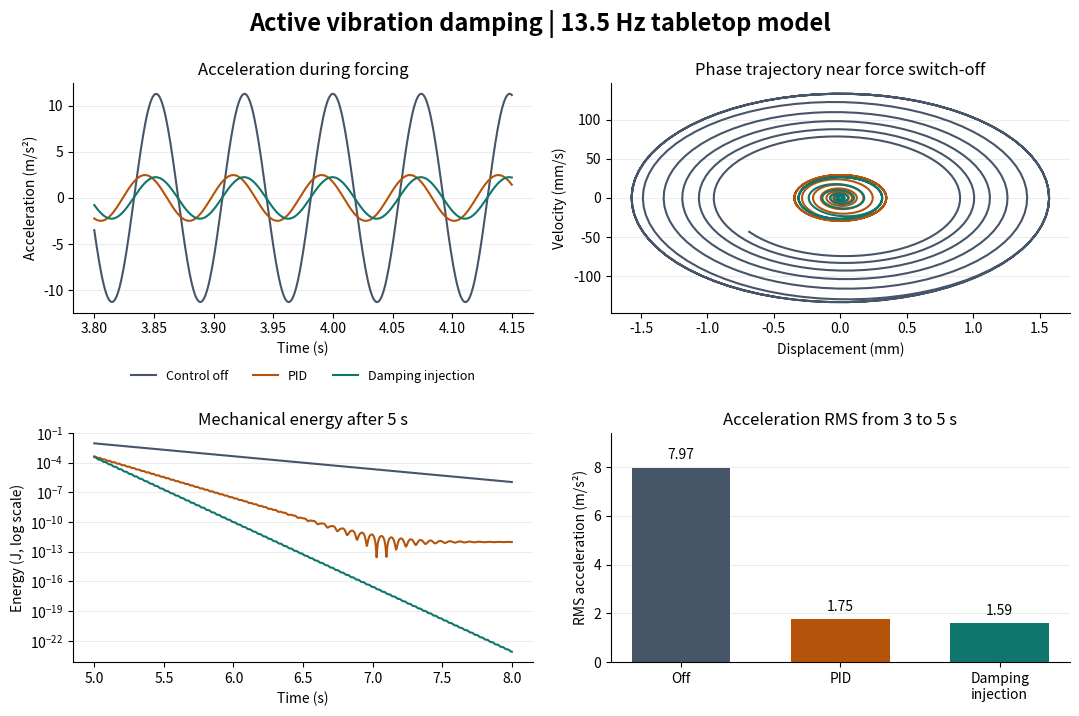

Recreate this plot in Python.
"""Simulate the vertical motion of a table on a spring and damper."""

import argparse
import csv
from dataclasses import dataclass
from pathlib import Path

import numpy as np


MASS_KG = 1.0
NATURAL_FREQUENCY_HZ = 13.5
ANGULAR_FREQUENCY_RAD_S = 2 * np.pi * NATURAL_FREQUENCY_HZ
SPRING_N_M = MASS_KG * ANGULAR_FREQUENCY_RAD_S**2
DAMPING_NS_M = 3.0
DISTURBANCE_AMPLITUDE_N = 0.4
DISTURBANCE_END_S = 5.0
RMS_START_S = 3.0
DURATION_S = 8.0
STEP_S = 0.001
MODES = ("off", "pid", "damping")
FORCE_LIMIT_N = 0.8
PID_KP_N_M = 800.0
PID_KI_N_M_S = 120.0
PID_KD_NS_M = 7.0
ACTIVE_DAMPING_NS_M = 12.0
GRAVITY_M_S2 = 9.80665
SENSOR_NOISE_M_S2 = 0.05
SENSOR_SEED = 42
MODE_LABELS = {"off": "Control off", "pid": "PID", "damping": "Damping injection"}
MODE_COLORS = {"off": "#475569", "pid": "#b45309", "damping": "#0f766e"}


@dataclass
class Trace:
    time_s: np.ndarray
    displacement_m: np.ndarray
    velocity_m_s: np.ndarray
    acceleration_m_s2: np.ndarray
    sensor_raw_m_s2: np.ndarray
    control_force_n: np.ndarray
    energy_j: np.ndarray


def disturbance_force(time_s):
    """Return the sinusoidal force, switched off after five seconds."""
    return np.where(
        time_s < DISTURBANCE_END_S,
        DISTURBANCE_AMPLITUDE_N * np.sin(ANGULAR_FREQUENCY_RAD_S * time_s),
        0.0,
    )


def acceleration(displacement_m, velocity_m_s, force_n):
    return (force_n - DAMPING_NS_M * velocity_m_s - SPRING_N_M * displacement_m) / MASS_KG


def advance(displacement_m, velocity_m_s, start_force_n, middle_force_n, end_force_n):
    """Advance displacement and velocity one fixed step using RK4."""
    v1 = velocity_m_s
    a1 = acceleration(displacement_m, v1, start_force_n)
    v2 = velocity_m_s + STEP_S * a1 / 2
    a2 = acceleration(displacement_m + STEP_S * v1 / 2, v2, middle_force_n)
    v3 = velocity_m_s + STEP_S * a2 / 2
    a3 = acceleration(displacement_m + STEP_S * v2 / 2, v3, middle_force_n)
    v4 = velocity_m_s + STEP_S * a3
    a4 = acceleration(displacement_m + STEP_S * v3, v4, end_force_n)
    next_displacement = displacement_m + STEP_S * (v1 + 2 * v2 + 2 * v3 + v4) / 6
    next_velocity = velocity_m_s + STEP_S * (a1 + 2 * a2 + 2 * a3 + a4) / 6
    return next_displacement, next_velocity


def limit_force(force_n):
    return min(FORCE_LIMIT_N, max(-FORCE_LIMIT_N, force_n))


def control_force(mode, displacement_m, velocity_m_s, integral_m_s):
    if mode == "off":
        return 0.0, integral_m_s
    if mode == "damping":
        return limit_force(-ACTIVE_DAMPING_NS_M * velocity_m_s), integral_m_s

    error_m = -displacement_m
    proportional_derivative_n = PID_KP_N_M * error_m - PID_KD_NS_M * velocity_m_s
    next_integral_m_s = integral_m_s + error_m * STEP_S
    requested_n = proportional_derivative_n + PID_KI_N_M_S * next_integral_m_s
    applied_n = limit_force(requested_n)
    if (requested_n - applied_n) * error_m > 0:
        # Keep the old integral when the new error would deepen saturation.
        return limit_force(proportional_derivative_n + PID_KI_N_M_S * integral_m_s), integral_m_s
    return applied_n, next_integral_m_s


def simulate(mode="off"):
    if mode not in MODES:
        raise ValueError(f"Unknown control mode: {mode}")
    time_s = np.arange(round(DURATION_S / STEP_S) + 1) * STEP_S
    external_force_n = disturbance_force(time_s)
    external_midpoint_n = disturbance_force(time_s[:-1] + STEP_S / 2)
    displacement_m = np.zeros_like(time_s)
    velocity_m_s = np.zeros_like(time_s)
    applied_control_n = np.zeros_like(time_s)
    integral_m_s = 0.0

    for index in range(len(time_s) - 1):
        applied_n, integral_m_s = control_force(mode, displacement_m[index], velocity_m_s[index], integral_m_s)
        applied_control_n[index] = applied_n
        displacement_m[index + 1], velocity_m_s[index + 1] = advance(
            displacement_m[index],
            velocity_m_s[index],
            external_force_n[index] + applied_n,
            external_midpoint_n[index] + applied_n,
            external_force_n[index + 1] + applied_n,
        )

    applied_control_n[-1], _ = control_force(mode, displacement_m[-1], velocity_m_s[-1], integral_m_s)
    acceleration_m_s2 = acceleration(displacement_m, velocity_m_s, external_force_n + applied_control_n)
    rng = np.random.default_rng(SENSOR_SEED)
    sensor_raw_m_s2 = GRAVITY_M_S2 + acceleration_m_s2 + rng.normal(0, SENSOR_NOISE_M_S2, time_s.size)
    energy_j = (MASS_KG * velocity_m_s**2 + SPRING_N_M * displacement_m**2) / 2
    return Trace(time_s, displacement_m, velocity_m_s, acceleration_m_s2, sensor_raw_m_s2, applied_control_n, energy_j)


def acceleration_rms(trace):
    window = (trace.time_s >= RMS_START_S) & (trace.time_s < DISTURBANCE_END_S)
    return float(np.sqrt(np.mean(trace.acceleration_m_s2[window] ** 2)))


def summarize(traces):
    baseline_rms = acceleration_rms(traces["off"])
    summary = []
    for mode, trace in traces.items():
        rms = acceleration_rms(trace)
        cutoff = np.searchsorted(trace.time_s, DISTURBANCE_END_S)
        summary.append({
            "mode": mode,
            "acceleration_rms_m_s2": rms,
            "rms_reduction_vs_off_pct": 100 * (1 - rms / baseline_rms),
            "energy_at_5_s_j": float(trace.energy_j[cutoff]),
            "energy_at_8_s_j": float(trace.energy_j[-1]),
            "peak_control_force_n": float(np.max(np.abs(trace.control_force_n))),
        })
    return summary


def write_figure(path, traces, summary):
    import matplotlib

    matplotlib.use("Agg")
    import matplotlib.pyplot as plt

    figure, axes = plt.subplots(2, 2, figsize=(10.8, 7.2), layout="constrained")
    figure.get_layout_engine().set(w_pad=0.10, h_pad=0.12)
    time_axis, phase_axis, energy_axis, rms_axis = axes.flat
    figure.suptitle("Active vibration damping | 13.5 Hz tabletop model", fontsize=17, fontweight="bold")

    for mode, trace in traces.items():
        color = MODE_COLORS[mode]
        time = trace.time_s
        sample = (time >= 3.8) & (time <= 4.15)
        phase = (time >= 4.8) & (time <= 5.4)
        after = time >= DISTURBANCE_END_S
        time_axis.plot(time[sample], trace.acceleration_m_s2[sample], color=color, label=MODE_LABELS[mode])
        phase_axis.plot(1000 * trace.displacement_m[phase], 1000 * trace.velocity_m_s[phase], color=color)
        energy_axis.semilogy(time[after], trace.energy_j[after], color=color)

    time_axis.set(title="Acceleration during forcing", xlabel="Time (s)", ylabel="Acceleration (m/s²)")
    time_axis.legend(loc="upper center", bbox_to_anchor=(0.5, -0.2), ncols=3, frameon=False, fontsize=9)
    phase_axis.set(title="Phase trajectory near force switch-off", xlabel="Displacement (mm)", ylabel="Velocity (mm/s)")
    energy_axis.set(title="Mechanical energy after 5 s", xlabel="Time (s)", ylabel="Energy (J, log scale)")

    bars = rms_axis.bar(
        ["Off", "PID", "Damping\ninjection"],
        [row["acceleration_rms_m_s2"] for row in summary],
        color=[MODE_COLORS[row["mode"]] for row in summary],
        width=0.62,
    )
    rms_axis.bar_label(bars, fmt="%.2f", padding=4)
    rms_axis.margins(y=0.18)
    rms_axis.set(title="Acceleration RMS from 3 to 5 s", ylabel="RMS acceleration (m/s²)")

    for axis in axes.flat:
        axis.set_axisbelow(True)
        axis.grid(axis="y", alpha=0.24)
        axis.spines[["right", "top"]].set_visible(False)

    figure.savefig(path, dpi=170)
    plt.close(figure)


def main():
    parser = argparse.ArgumentParser(description=__doc__)
    parser.add_argument("--output-dir", type=Path, default=Path("results"), help="Directory for the PNG and CSV")
    output_dir = parser.parse_args().output_dir
    output_dir.mkdir(parents=True, exist_ok=True)

    traces = {mode: simulate(mode) for mode in MODES}
    summary = summarize(traces)
    with (output_dir / "summary.csv").open("w", encoding="utf-8", newline="") as output:
        writer = csv.DictWriter(output, fieldnames=list(summary[0]), lineterminator="\n")
        writer.writeheader()
        writer.writerows(summary)
    write_figure(output_dir / "overview.png", traces, summary)

    print(f"Acceleration RMS over {RMS_START_S:g}–{DISTURBANCE_END_S:g} s")
    for row in summary:
        print(f"{row['mode']}: {row['acceleration_rms_m_s2']:.6f} m/s² ({row['rms_reduction_vs_off_pct']:.2f}% lower)")
    print(f"Saved overview.png and summary.csv to {output_dir}")


if __name__ == "__main__":
    main()
